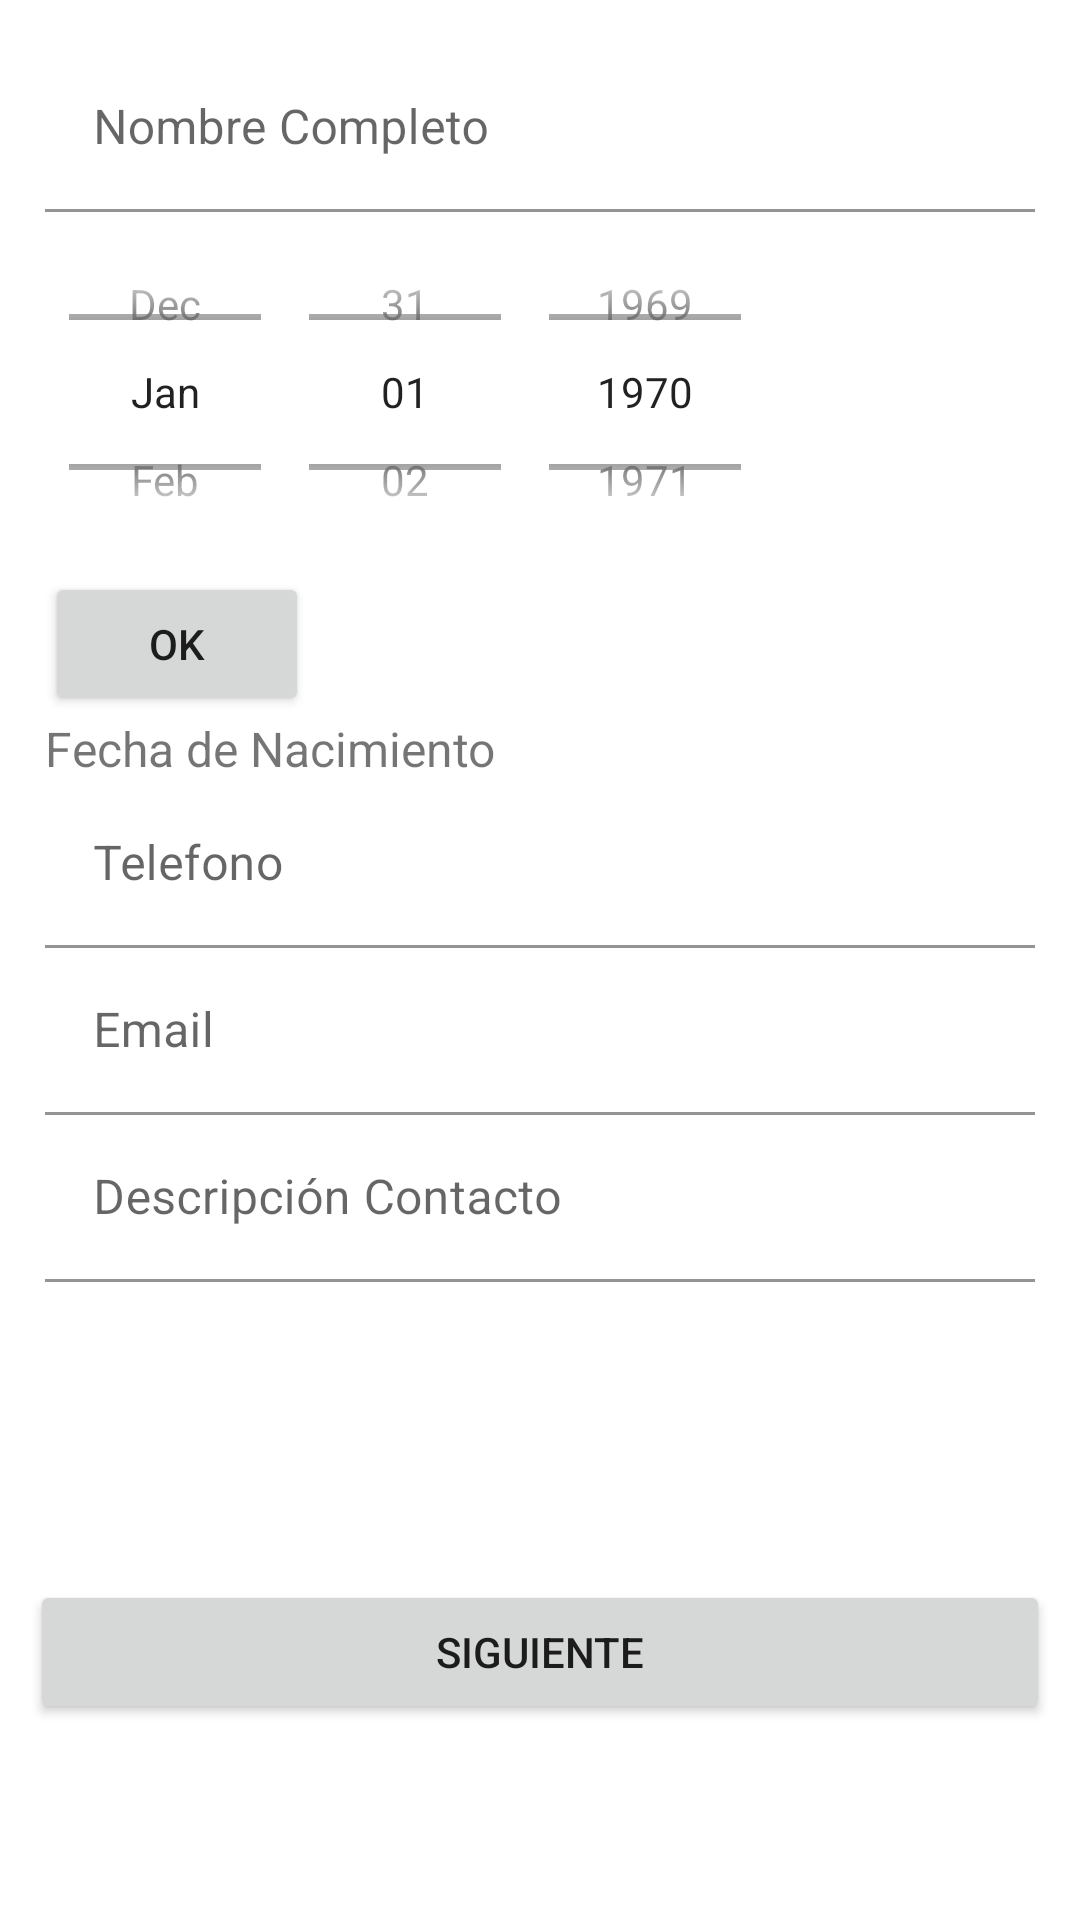

Reconstruct the res/layout file that produces this screen, plus the resources it refers to.
<!-- AndroidManifest.xml: application theme Theme.TareaSemana2 -->
<!-- res/layout/activity_main.xml -->
<?xml version="1.0" encoding="utf-8"?>
<LinearLayout xmlns:android="http://schemas.android.com/apk/res/android"
    xmlns:app="http://schemas.android.com/apk/res-auto"
    xmlns:tools="http://schemas.android.com/tools"
    android:layout_width="match_parent"
    android:layout_height="match_parent"
    tools:context=".MainActivity"
    android:orientation="vertical"
    android:padding="@dimen/layout_padding_rela">

    <LinearLayout
        android:layout_width="match_parent"
        android:layout_height="wrap_content"
        android:orientation="vertical"
        android:padding="@dimen/layout_padding_lin">

        <com.google.android.material.textfield.TextInputLayout
            android:layout_width="match_parent"
            android:layout_height="wrap_content"
            app:hintAnimationEnabled="true">

            <EditText
                android:id="@+id/etNombreCompleto"
                android:layout_width="match_parent"
                android:layout_height="wrap_content"
                android:background="@color/white"
                android:ems="10"
                android:hint="@string/hint_nombre"
                android:inputType="textPersonName" />

        </com.google.android.material.textfield.TextInputLayout>

        <LinearLayout
            android:layout_width="match_parent"
            android:layout_height="wrap_content"
            android:orientation="vertical">
            <DatePicker
                android:id="@+id/datePicker1"
                android:layout_width="wrap_content"
                android:layout_height="@dimen/datepiker_layout_height"
                android:datePickerMode="spinner"
                android:calendarViewShown="false"/>
            <Button
                android:id="@+id/bFecha"
                android:layout_width="wrap_content"
                android:layout_height="wrap_content"
                android:text="@string/ok" />

            <LinearLayout
                android:layout_width="match_parent"
                android:layout_height="wrap_content"
                android:orientation="horizontal">
                <TextView
                    android:id="@+id/tvFechaNac1"
                    android:layout_width="wrap_content"
                    android:layout_height="wrap_content"
                    android:text="@string/hint_fecha"
                    android:textSize="@dimen/size_fecha"
                    />
                <TextView
                    android:id="@+id/tvFechaNac"
                    android:layout_width="match_parent"
                    android:layout_height="wrap_content"
                    android:textSize="@dimen/size_fecha"
                    />
            </LinearLayout>


        </LinearLayout>

        <com.google.android.material.textfield.TextInputLayout
            android:layout_width="match_parent"
            android:layout_height="wrap_content">

            <EditText
                android:id="@+id/etTelefono"
                android:layout_width="match_parent"
                android:layout_height="wrap_content"
                android:ems="10"
                android:inputType="phone"
                android:background="@color/white"
                android:hint="@string/hint_telefono"/>

        </com.google.android.material.textfield.TextInputLayout>


        <com.google.android.material.textfield.TextInputLayout
            android:layout_width="match_parent"
            android:layout_height="wrap_content">

            <EditText
                android:id="@+id/etEmail"
                android:layout_width="match_parent"
                android:layout_height="wrap_content"
                android:ems="10"
                android:inputType="textEmailAddress"
                android:background="@color/white"
                android:hint="@string/hint_email"/>

        </com.google.android.material.textfield.TextInputLayout>


        <com.google.android.material.textfield.TextInputLayout
            android:layout_width="match_parent"
            android:layout_height="150dp">

            <com.google.android.material.textfield.TextInputEditText
                android:id="@+id/etDescripcion"
                android:layout_width="match_parent"
                android:layout_height="wrap_content"
                android:hint="@string/hint_descripcion"
                android:background="@color/white"
                android:scrollbars="vertical"/>
        </com.google.android.material.textfield.TextInputLayout>

    </LinearLayout>

    <LinearLayout
        android:layout_width="match_parent"
        android:layout_height="wrap_content">
        <Button
            android:id="@+id/bSiguiente"
            android:layout_width="match_parent"
            android:layout_height="wrap_content"
            android:text="@string/texto_botonsig" />
    </LinearLayout>



</LinearLayout>
<!-- resources referenced by this layout -->
<resources>
  <color name="white">#FFFFFFFF</color>
  <dimen name="datepiker_layout_height">120dp</dimen>
  <dimen name="layout_padding_lin">5dp</dimen>
  <dimen name="layout_padding_rela">10dp</dimen>
  <dimen name="size_fecha">16sp</dimen>
  <string name="hint_descripcion">Descripción Contacto</string>
  <string name="hint_email">Email</string>
  <string name="hint_fecha">Fecha de Nacimiento</string>
  <string name="hint_nombre">Nombre Completo</string>
  <string name="hint_telefono">Telefono</string>
  <string name="ok">OK</string>
  <string name="texto_botonsig">Siguiente</string>
  <style name="Theme.TareaSemana2" parent="Theme.MaterialComponents.DayNight.DarkActionBar">
          
          <item name="colorPrimary">@color/colorPrimary</item>
          <item name="colorPrimaryVariant">@color/colorSecundary</item>
          <item name="colorOnPrimary">@color/white</item>
          
          <item name="colorSecondary">@color/teal_200</item>
          <item name="colorSecondaryVariant">@color/teal_700</item>
          <item name="colorOnSecondary">@color/black</item>
          
          <item name="android:statusBarColor" tools:targetApi="l">?attr/colorPrimaryVariant</item>
          
      </style>
  <color name="colorPrimary">#009688</color>
  <color name="colorSecundary">#00796B</color>
  <color name="teal_200">#FF03DAC5</color>
  <color name="teal_700">#FF018786</color>
  <color name="black">#FF000000</color>
</resources>
